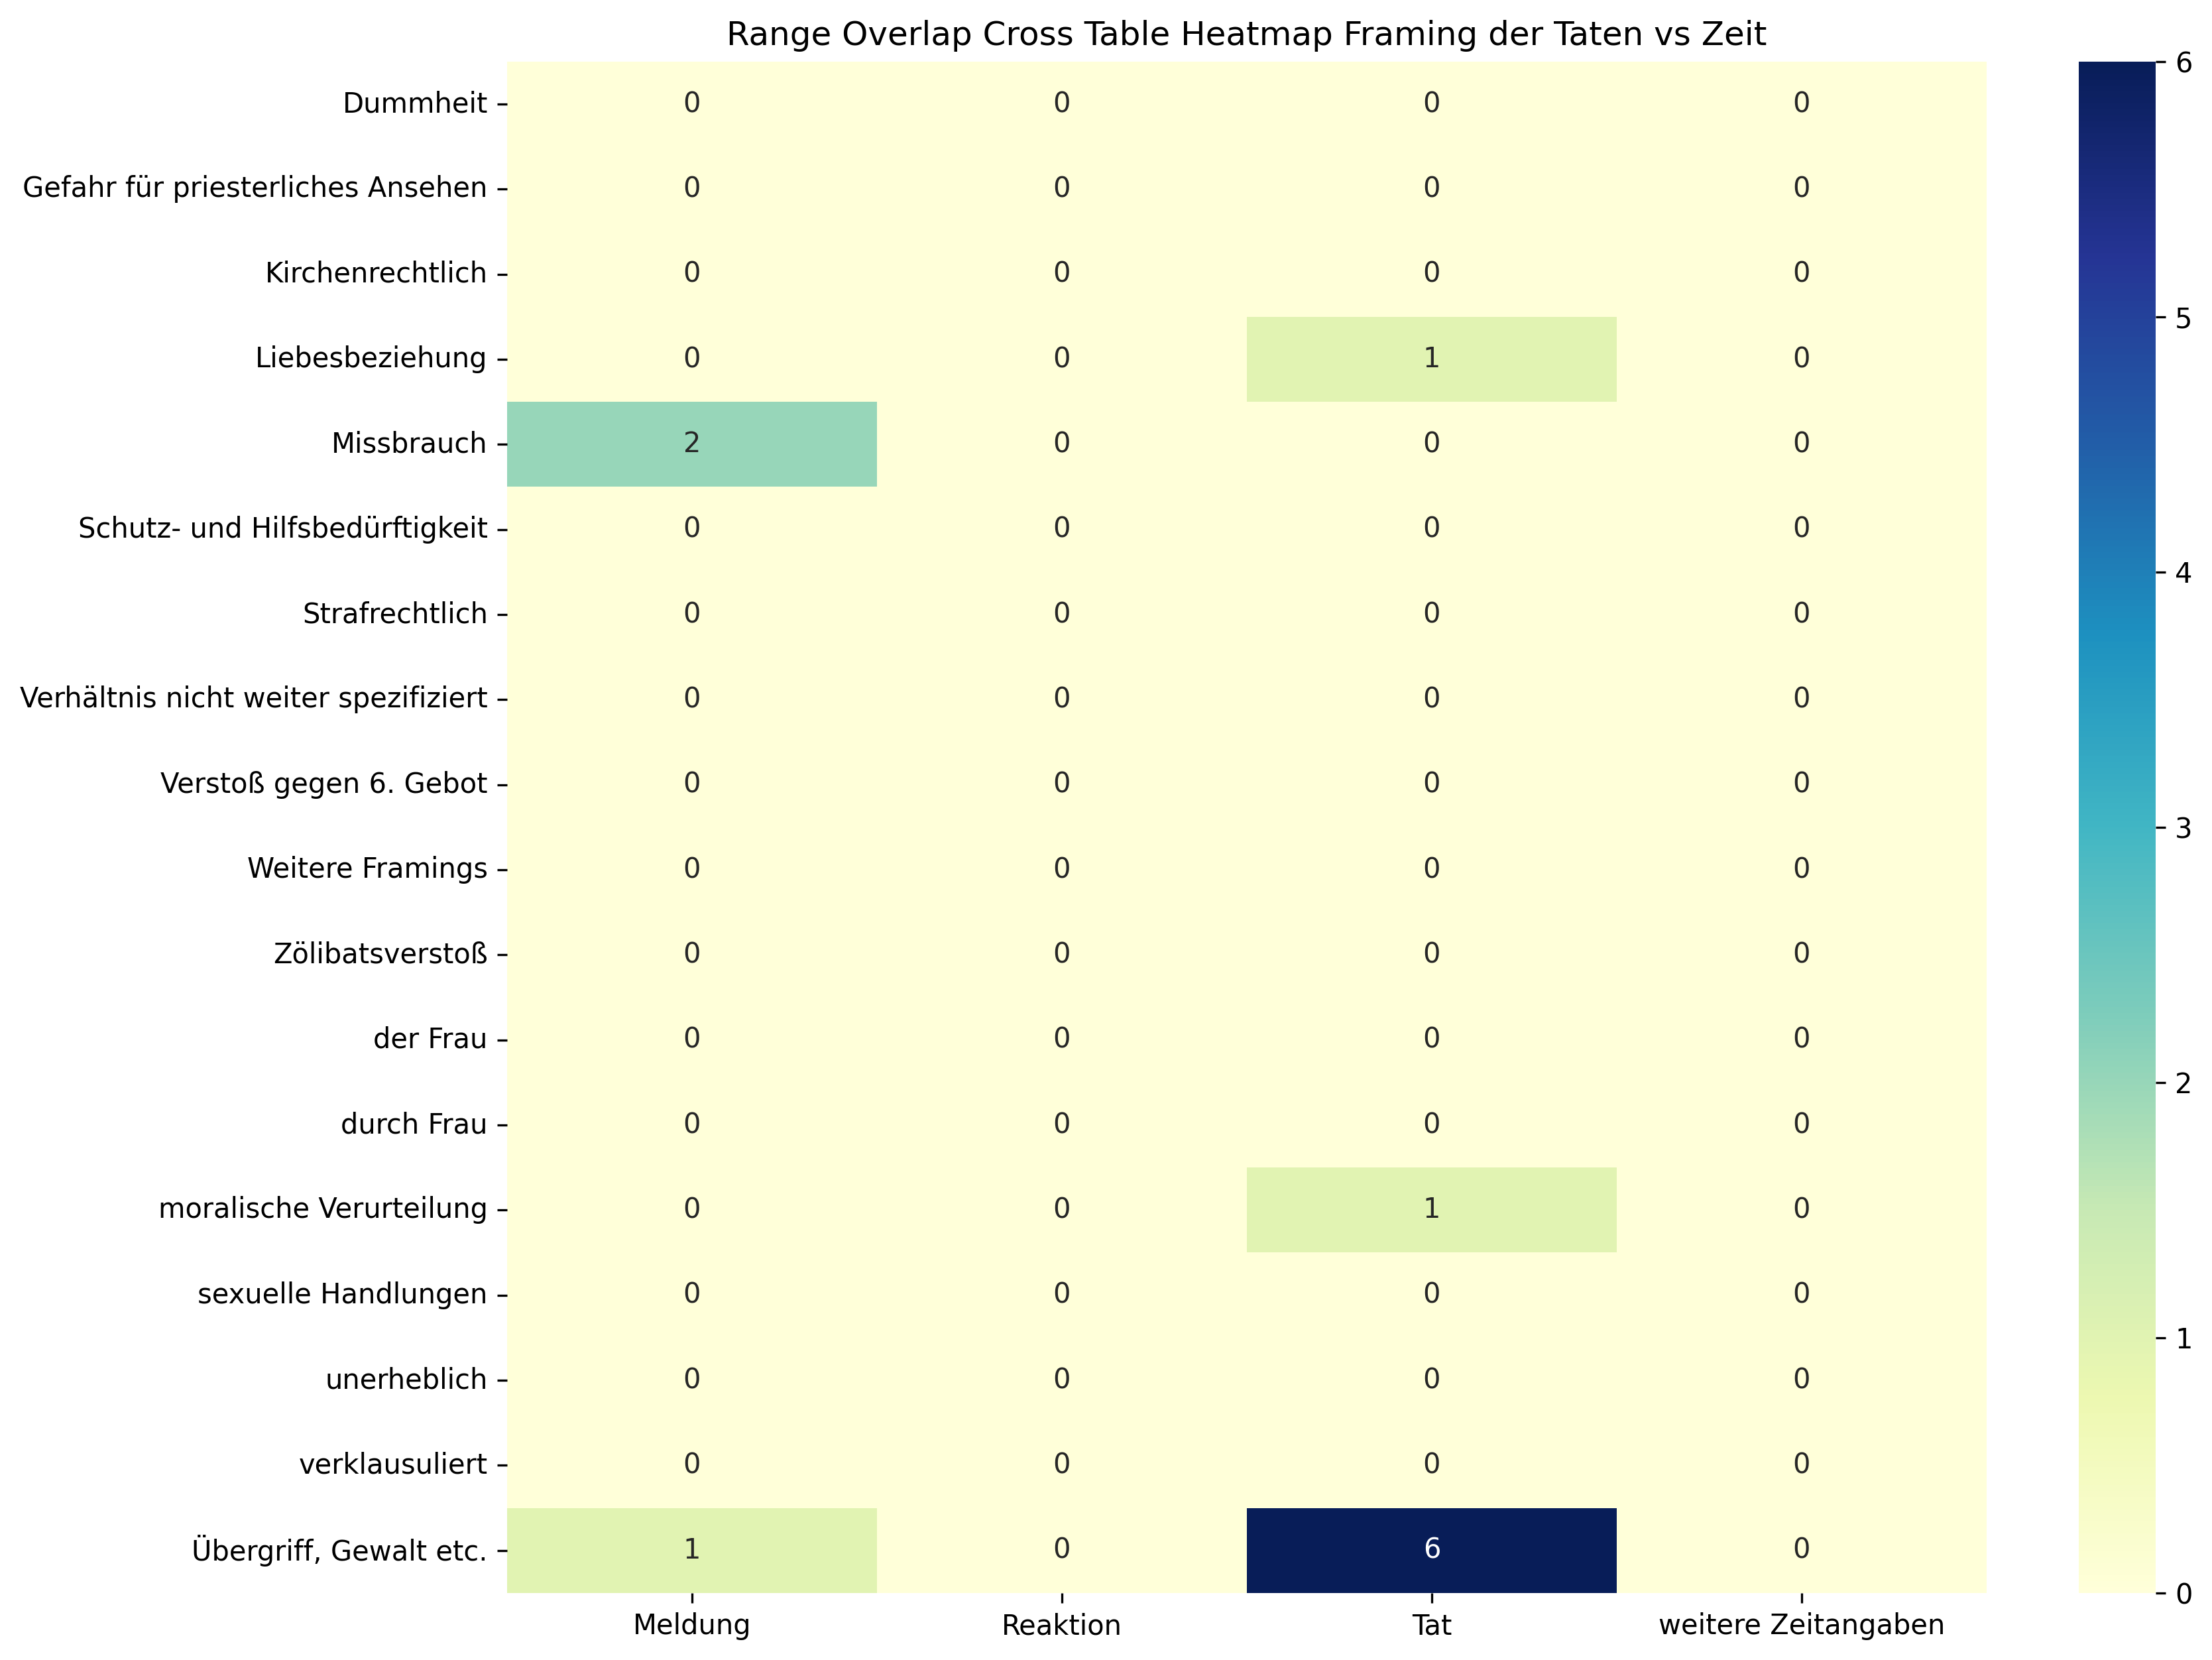

Data behind this chart, as committed beside it:
, Meldung, Reaktion, Tat, weitere Zeitangaben, Sum
Dummheit, 0, 0, 0, 0, 0
Gefahr für priesterliches Ansehen, 0, 0, 0, 0, 0
Kirchenrechtlich, 0, 0, 0, 0, 0
Liebesbeziehung, 0, 0, 1, 0, 1
Missbrauch, 2, 0, 0, 0, 2
Schutz- und Hilfsbedürftigkeit, 0, 0, 0, 0, 0
Strafrechtlich, 0, 0, 0, 0, 0
Verhältnis nicht weiter spezifiziert, 0, 0, 0, 0, 0
Verstoß gegen 6. Gebot, 0, 0, 0, 0, 0
Weitere Framings, 0, 0, 0, 0, 0
Zölibatsverstoß, 0, 0, 0, 0, 0
der Frau, 0, 0, 0, 0, 0
durch Frau, 0, 0, 0, 0, 0
moralische Verurteilung, 0, 0, 1, 0, 1
sexuelle Handlungen, 0, 0, 0, 0, 0
unerheblich, 0, 0, 0, 0, 0
verklausuliert, 0, 0, 0, 0, 0
Übergriff, Gewalt etc., 1, 0, 6, 0, 7
Sum, 3, 0, 8, 0, 11
